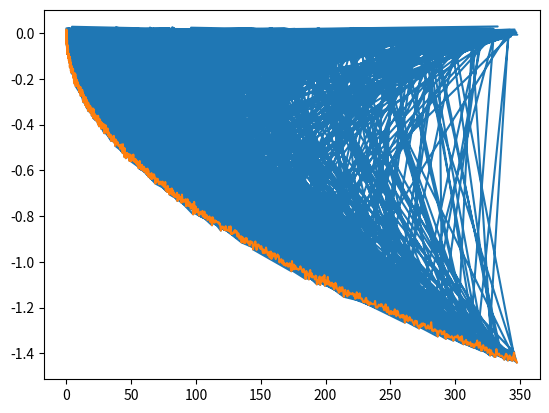

Write Python code to recreate this figure.
import matplotlib.pyplot as plt
import numpy as np
import math

def diff_drive(x0, y0, theta0, vR, vL, l):
  v_l = (vR + vL)/2
  v_w = 2*(vR - vL)/l
  dx = math.cos(theta) * v_l
  dy = math.sin(theta) * v_w
  dtheta = v_w
  return dx, dy, dtheta

# EXPERIMENT
x = 0
y = 0
theta = 0.8
dt = 0.1
l = 1

x_gt = 0
y_gt = 0
theta_gt = 0
dt = 0.1
l_gt = 1

steps = 1000
features_per_step = 4
dataset = np.zeros([steps, features_per_step])
# print(dataset)

dataset_gt = np.zeros([steps, features_per_step])
print(dataset_gt)
for i in range(steps):
  # Expected kinemactic model, it is expected that: R_L = R_R
  vR = i/100
  vL = i/100
  dx, dy, dtheta = diff_drive(x, y, theta, vR, vL, l)

  # "Real" kinematic model, R_L != R_R
  vR_gt = (i-1)/100
  vL_gt = i/100
  dx_gt, dy_gt, dtheta_gt = diff_drive(x_gt, y_gt, theta_gt, vR_gt, vL_gt, l_gt)

  # Integration approximated with summation
  # for expected kinematic model and "Real" kinematic model
  x = x + dx*dt
  y = y + dy*dt
  theta = theta + dtheta*dt

  x_gt = x_gt + dx_gt*dt
  y_gt = y_gt + dy_gt*dt
  theta_gt = theta_gt + dtheta_gt*dt

  # storing values to dataset
  dataset[i, 0] = x
  dataset[i, 1] = y
  dataset[i, 2] = theta
#   print(x)

  # ADD NOISE later - in case of too high accuracy of the NN
  dataset[i, 0] = x + np.random.normal(0, 0.01) # generates a random number from a normal distribution with a mean of 0 and a standard deviation of 0.1.
  dataset[i, 1] = y + np.random.normal(0, 0.01)
  dataset[i, 2] = theta + np.random.normal(0, 0.1)
  dataset_gt[i, 0] = x_gt+np.random.normal(0, 0.01)
  dataset_gt[i, 1] = y_gt+np.random.normal(0, 0.01)
  dataset_gt[i, 2] = theta_gt+np.random.normal(0, 0.01)


#reshape dataset to the form: x1, y1, theta1, ..., xsteps, ysteps, thetasteps, x_gt1, y_gt1, theta_gt1,...,x_gtsteps, y_gtsteps, theta_gtsteps, label
dataset = np.reshape(dataset, [steps, features_per_step])
dataset_gt = np.reshape(dataset_gt, [steps, features_per_step])

#add label (0 - no error, 1 - errpr)
dataset = np.append(dataset, np.zeros([steps, 1]), axis=1)
dataset_gt = np.append(dataset_gt, np.ones([steps, 1]), axis=1)
#merge datasets
dataset = np.append(dataset, dataset_gt, axis=0)
#shuffle dataset
np.random.shuffle(dataset)
#export to csv
np.savetxt("dataset.csv", dataset, delimiter=",")
np.savetxt("dataset_gt.csv", dataset_gt, delimiter=",")



# plot the path
plt.plot(dataset[:, 0], dataset[:, 1])
plt.plot(dataset_gt[:, 0], dataset_gt[:, 1])
plt.show()

label = 10 # error in radius
'''TODO:
- edit method to produce lot of different experiments, which means experiments
 with different scale of errors and different noise
- 
- add label 
- export to csv 
- create machine learning framework.............
'''